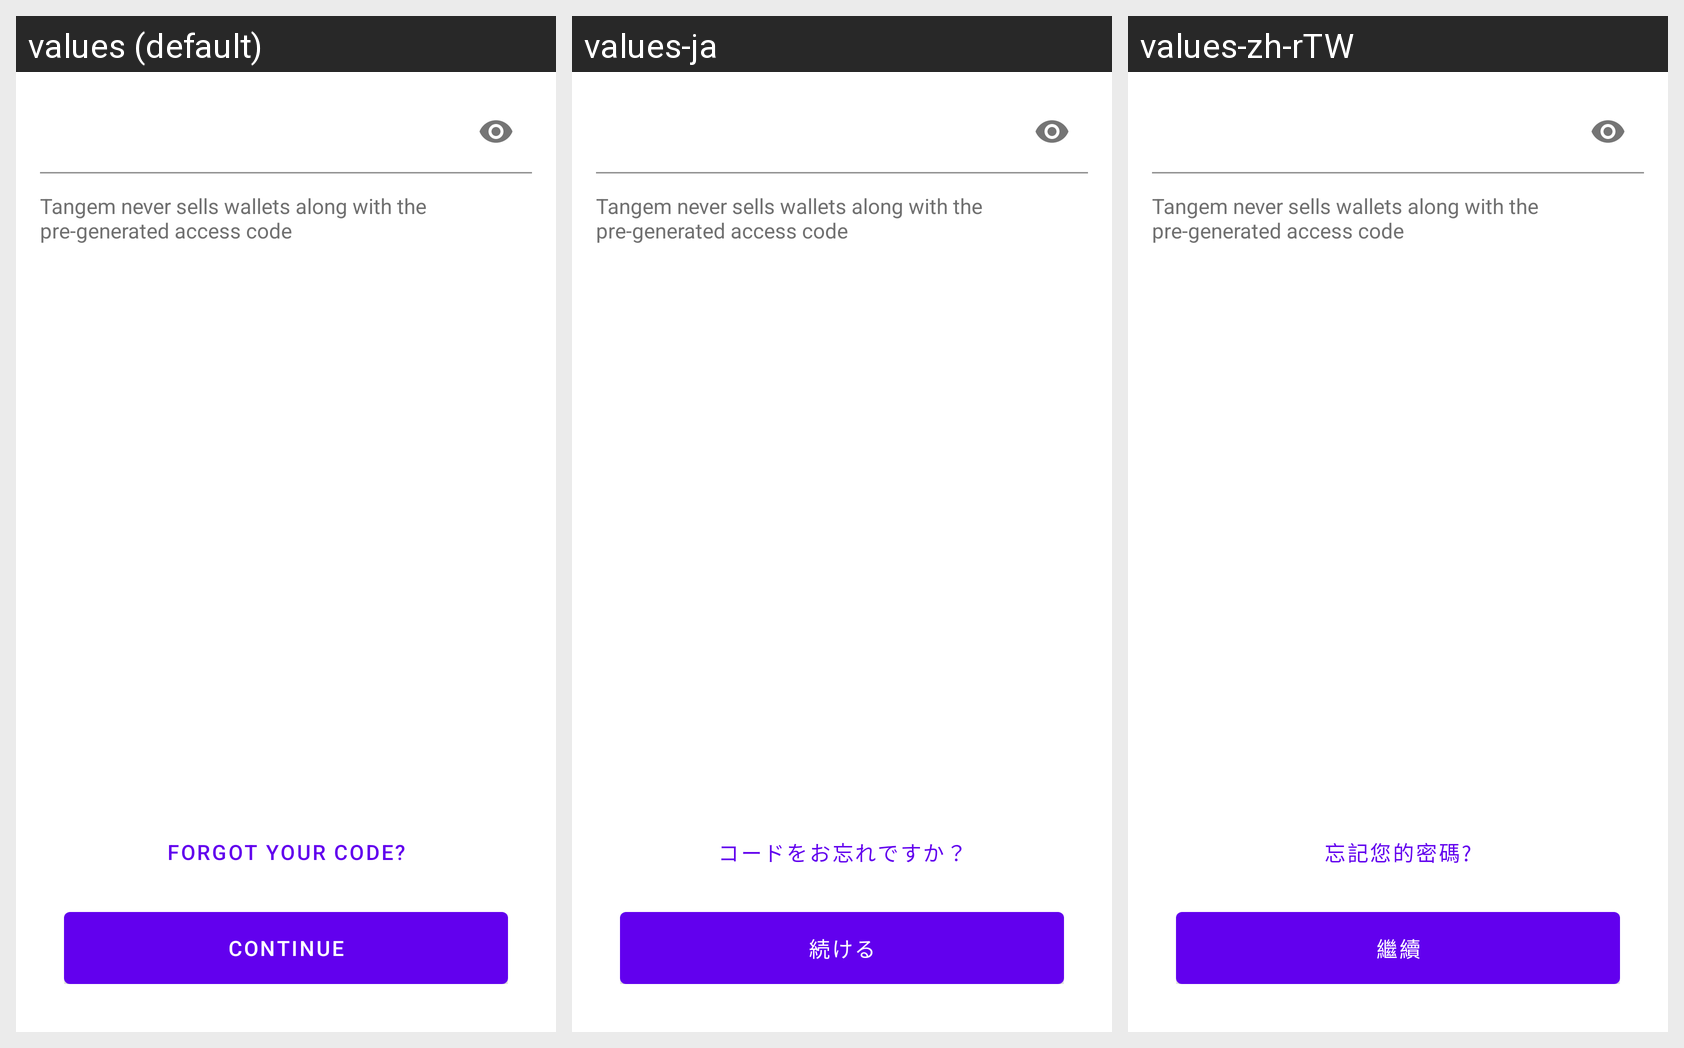

This grid shows one Android layout under several languages. Give, for every string resource on the screen, its name, the default text and each shown locale's text.
Android screen res/layout/pin_code_request_layout.xml rendered under 3 locales, left to right: values (default), values-ja, values-zh-rTW. Device: Nexus 5 (rendered at 1080×1920; each locale shown at half size, 540×960, under a caption strip naming it); theme Theme.MaterialComponents.DayNight.NoActionBar.
Other locales in the repository, not shown: values-de, values-es, values-fr, values-it, values-ru, values-uk-rUA.
Strings drawn on this screen, with the default value and each locale's value (text and hints the layout hard-codes, and strings that could not be matched under every locale, appear in the picture but are not listed):

tangem_never_pregenerate_code_alert
  values: Tangem never sells wallets along with the pre-generated access code
  values-ja: Tangem never sells wallets along with the pre-generated access code  [not translated; the default value is used]
  values-zh-rTW: Tangem never sells wallets along with the pre-generated access code  [not translated; the default value is used]

reset_codes_btn_forgot_your_code
  values: Forgot your code?
  values-ja: コードをお忘れですか？
  values-zh-rTW: 忘記您的密碼?

common_continue
  values: Continue
  values-ja: 続ける
  values-zh-rTW: 繼續
